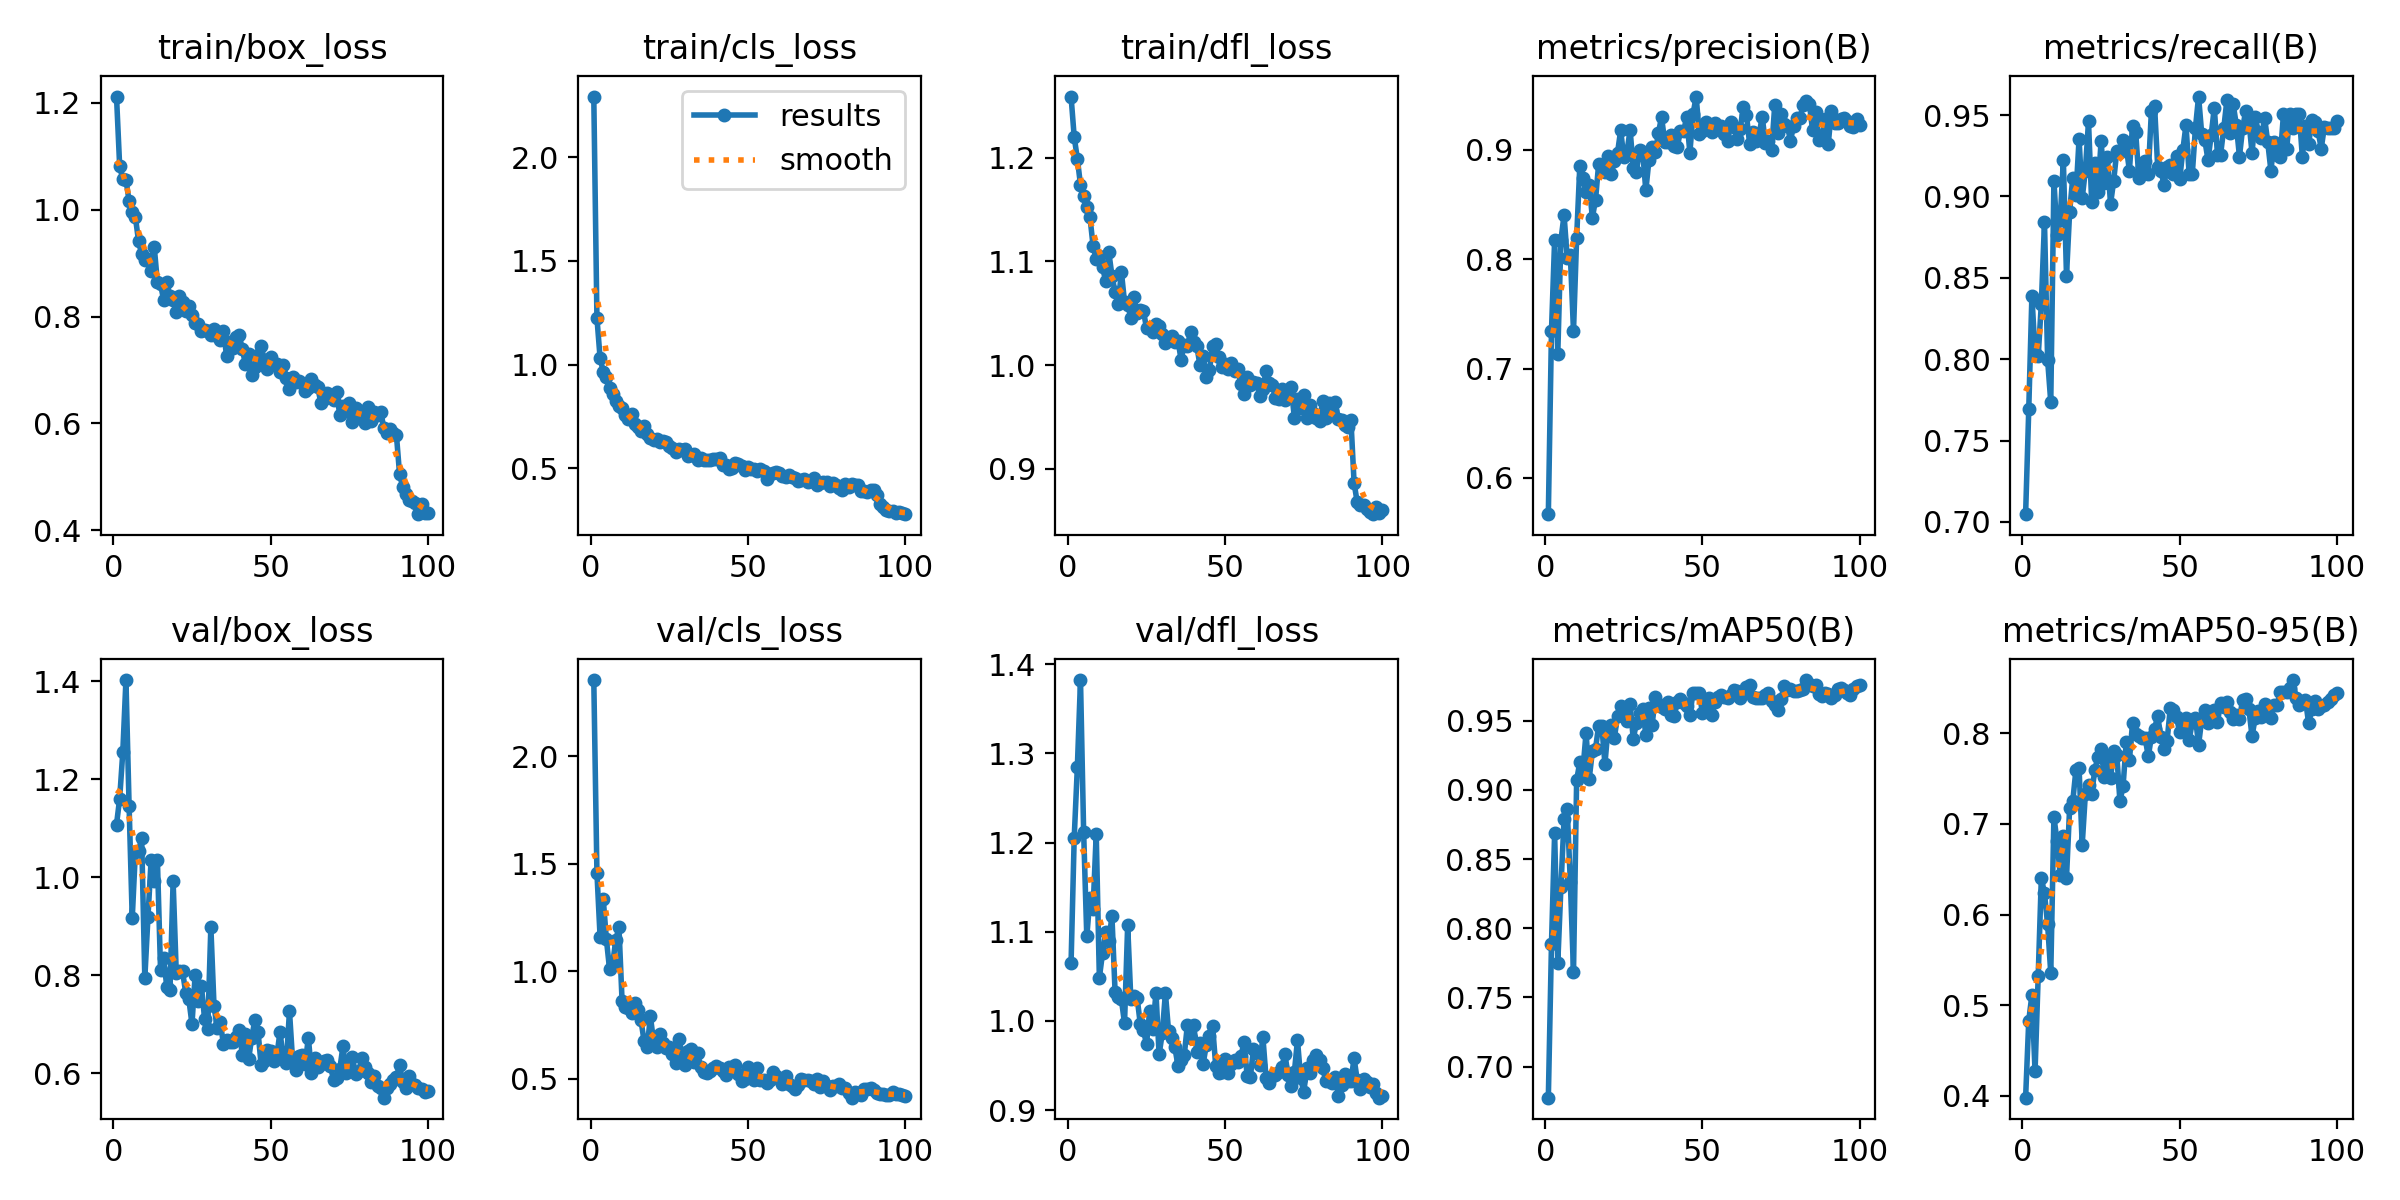

The data file committed next to this chart (first rows):
epoch, time, train/box_loss, train/cls_loss, train/dfl_loss, metrics/precision(B), metrics/recall(B), metrics/mAP50(B), metrics/mAP50-95(B), val/box_loss, val/cls_loss, val/dfl_loss, lr/pg0, lr/pg1, lr/pg2
1, 14.09, 1.212, 2.293, 1.259, 0.5669, 0.7047, 0.6775, 0.3981, 1.108, 2.354, 1.065, 0.00058, 0.00058, 0.00058
2, 24.42, 1.082, 1.225, 1.22, 0.7345, 0.7692, 0.7886, 0.4831, 1.16, 1.458, 1.205, 0.001168, 0.001168, 0.001168
3, 34.92, 1.057, 1.032, 1.199, 0.8173, 0.8389, 0.8685, 0.5113, 1.255, 1.161, 1.284, 0.001745, 0.001745, 0.001745
4, 44.97, 1.056, 0.9653, 1.174, 0.713, 0.8039, 0.7747, 0.4271, 1.403, 1.337, 1.382, 0.001941, 0.001941, 0.001941
5, 54.97, 1.016, 0.9405, 1.163, 0.8174, 0.8017, 0.8297, 0.532, 1.146, 1.15, 1.212, 0.001921, 0.001921, 0.001921
6, 64.96, 0.9956, 0.8851, 1.152, 0.8402, 0.834, 0.8788, 0.6407, 0.9158, 1.012, 1.095, 0.001901, 0.001901, 0.001901
7, 74.97, 0.9862, 0.8573, 1.143, 0.8009, 0.8845, 0.8859, 0.6232, 1.052, 1.034, 1.138, 0.001881, 0.001881, 0.001881
8, 85.17, 0.9417, 0.824, 1.115, 0.8035, 0.7996, 0.8334, 0.5891, 1.054, 1.147, 1.126, 0.001861, 0.001861, 0.001861
9, 95.45, 0.9164, 0.7995, 1.102, 0.7341, 0.7736, 0.7682, 0.5354, 1.079, 1.204, 1.21, 0.001842, 0.001842, 0.001842
10, 107.1, 0.9052, 0.7898, 1.106, 0.8194, 0.9096, 0.9071, 0.7076, 0.7936, 0.8606, 1.048, 0.001822, 0.001822, 0.001822
11, 116.7, 0.908, 0.7563, 1.094, 0.8847, 0.8763, 0.9198, 0.6808, 0.9187, 0.8346, 1.076, 0.001802, 0.001802, 0.001802
12, 126.9, 0.8856, 0.7351, 1.081, 0.8739, 0.8858, 0.9146, 0.6441, 1.034, 0.831, 1.099, 0.001782, 0.001782, 0.001782
13, 136.7, 0.9302, 0.7601, 1.109, 0.8612, 0.9224, 0.9412, 0.6868, 0.9922, 0.8068, 1.09, 0.001762, 0.001762, 0.001762
14, 146.8, 0.8639, 0.7149, 1.086, 0.8681, 0.8513, 0.9081, 0.6405, 1.035, 0.8538, 1.117, 0.001743, 0.001743, 0.001743
15, 156.8, 0.8609, 0.7, 1.07, 0.8378, 0.8906, 0.9278, 0.7179, 0.8102, 0.8206, 1.032, 0.001723, 0.001723, 0.001723
16, 167.2, 0.8305, 0.681, 1.059, 0.854, 0.9116, 0.9297, 0.7252, 0.8343, 0.7723, 1.027, 0.001703, 0.001703, 0.001703
17, 177, 0.8652, 0.703, 1.09, 0.887, 0.9009, 0.9465, 0.7596, 0.7748, 0.6753, 1.024, 0.001683, 0.001683, 0.001683
18, 186.9, 0.8377, 0.6663, 1.061, 0.8847, 0.9353, 0.9464, 0.7612, 0.7688, 0.6484, 0.9973, 0.001663, 0.001663, 0.001663
19, 197, 0.8304, 0.6449, 1.058, 0.8798, 0.899, 0.9188, 0.6772, 0.9913, 0.7897, 1.107, 0.001644, 0.001644, 0.001644
20, 207.5, 0.8086, 0.6355, 1.046, 0.8942, 0.916, 0.945, 0.7329, 0.8045, 0.6753, 1.025, 0.001624, 0.001624, 0.001624
21, 218, 0.838, 0.6423, 1.065, 0.8778, 0.9461, 0.947, 0.7425, 0.8089, 0.6492, 1.027, 0.001604, 0.001604, 0.001604
22, 227.9, 0.8272, 0.6258, 1.051, 0.8896, 0.8965, 0.9375, 0.7331, 0.8075, 0.7085, 1.026, 0.001584, 0.001584, 0.001584
23, 237.9, 0.81, 0.6287, 1.053, 0.8971, 0.9207, 0.9535, 0.7593, 0.7641, 0.6664, 0.9969, 0.001564, 0.001564, 0.001564
24, 247.9, 0.819, 0.6242, 1.052, 0.9176, 0.903, 0.9606, 0.774, 0.7506, 0.6434, 0.9895, 0.001545, 0.001545, 0.001545
25, 257.8, 0.8037, 0.6053, 1.035, 0.8929, 0.9341, 0.9591, 0.7827, 0.6999, 0.6468, 0.9741, 0.001525, 0.001525, 0.001525
26, 268.1, 0.7885, 0.5978, 1.036, 0.8977, 0.908, 0.9499, 0.7521, 0.8002, 0.6144, 1.011, 0.001505, 0.001505, 0.001505
27, 278.4, 0.7853, 0.5786, 1.032, 0.9183, 0.9246, 0.9622, 0.7751, 0.7473, 0.5734, 0.991, 0.001485, 0.001485, 0.001485
28, 289.2, 0.7734, 0.5915, 1.04, 0.8831, 0.8953, 0.9369, 0.7503, 0.7776, 0.6867, 1.031, 0.001465, 0.001465, 0.001465
29, 299.4, 0.7742, 0.5863, 1.038, 0.88, 0.9095, 0.9481, 0.7799, 0.711, 0.6191, 0.9625, 0.001446, 0.001446, 0.001446
30, 309.5, 0.7721, 0.5904, 1.03, 0.8997, 0.9281, 0.9557, 0.7758, 0.6908, 0.5653, 0.9859, 0.001426, 0.001426, 0.001426
31, 319.6, 0.7656, 0.5597, 1.021, 0.8978, 0.9272, 0.9581, 0.7247, 0.898, 0.6273, 1.031, 0.001406, 0.001406, 0.001406
32, 330.6, 0.7769, 0.5639, 1.026, 0.8627, 0.9344, 0.9399, 0.7422, 0.7379, 0.6388, 0.9886, 0.001386, 0.001386, 0.001386
33, 343.8, 0.7641, 0.5675, 1.028, 0.8907, 0.9308, 0.9592, 0.7902, 0.6916, 0.5778, 0.981, 0.001366, 0.001366, 0.001366
34, 355, 0.7556, 0.5374, 1.022, 0.902, 0.916, 0.9468, 0.77, 0.7034, 0.6183, 0.9705, 0.001347, 0.001347, 0.001347
35, 367.1, 0.7733, 0.5497, 1.024, 0.8975, 0.9435, 0.9673, 0.8111, 0.6591, 0.5544, 0.9495, 0.001327, 0.001327, 0.001327
36, 378, 0.7263, 0.5372, 1.005, 0.915, 0.9397, 0.9623, 0.7991, 0.6678, 0.5309, 0.9566, 0.001307, 0.001307, 0.001307
37, 388.8, 0.7527, 0.5409, 1.019, 0.93, 0.9116, 0.9599, 0.7964, 0.6624, 0.5256, 0.9618, 0.001287, 0.001287, 0.001287
38, 399.9, 0.7415, 0.5393, 1.019, 0.9071, 0.9181, 0.9582, 0.7952, 0.6634, 0.5372, 0.9958, 0.001267, 0.001267, 0.001267
39, 411, 0.7613, 0.5464, 1.032, 0.9067, 0.922, 0.9637, 0.7949, 0.6728, 0.548, 0.981, 0.001248, 0.001248, 0.001248
40, 421.8, 0.7654, 0.5425, 1.022, 0.9131, 0.9138, 0.9539, 0.7743, 0.6888, 0.5587, 0.9953, 0.001228, 0.001228, 0.001228
41, 432.9, 0.7389, 0.5473, 1.018, 0.9035, 0.9526, 0.9532, 0.796, 0.6371, 0.5513, 0.9656, 0.001208, 0.001208, 0.001208
42, 444.3, 0.7111, 0.5147, 0.9996, 0.9023, 0.9558, 0.9634, 0.805, 0.6799, 0.5379, 0.9758, 0.001188, 0.001188, 0.001188
43, 455.5, 0.7301, 0.5167, 1.008, 0.917, 0.9181, 0.9659, 0.8187, 0.6282, 0.5187, 0.9519, 0.001168, 0.001168, 0.001168
44, 465.9, 0.6913, 0.4979, 0.9883, 0.9166, 0.916, 0.963, 0.7963, 0.6725, 0.5547, 0.9727, 0.001149, 0.001149, 0.001149
45, 476.9, 0.7062, 0.4995, 0.9949, 0.9299, 0.9073, 0.9603, 0.7822, 0.7083, 0.5564, 0.9835, 0.001129, 0.001129, 0.001129
46, 488, 0.7276, 0.5233, 1.018, 0.8971, 0.9181, 0.9541, 0.7918, 0.6844, 0.5632, 0.9947, 0.001109, 0.001109, 0.001109
47, 498.5, 0.7441, 0.5202, 1.02, 0.9322, 0.9192, 0.9702, 0.8275, 0.6158, 0.5234, 0.9494, 0.001089, 0.001089, 0.001089
48, 509.9, 0.7193, 0.5104, 1.007, 0.9485, 0.9136, 0.9702, 0.8252, 0.6253, 0.4898, 0.9411, 0.001069, 0.001069, 0.001069
49, 520.4, 0.7014, 0.4916, 0.998, 0.9147, 0.9246, 0.9703, 0.8174, 0.6464, 0.4991, 0.9424, 0.00105, 0.00105, 0.00105
50, 531.2, 0.7245, 0.5056, 1.001, 0.9175, 0.9105, 0.9556, 0.8009, 0.6447, 0.5539, 0.9575, 0.00103, 0.00103, 0.00103
51, 542.3, 0.7122, 0.4961, 0.9965, 0.9249, 0.9286, 0.9603, 0.8114, 0.6239, 0.525, 0.942, 0.00101, 0.00101, 0.00101
52, 552.6, 0.7106, 0.4935, 1.002, 0.9202, 0.944, 0.9665, 0.8172, 0.636, 0.4939, 0.9517, 0.0009902, 0.0009902, 0.0009902
53, 563.5, 0.6969, 0.4868, 0.9939, 0.9165, 0.9138, 0.9538, 0.7927, 0.6847, 0.5496, 0.9556, 0.0009704, 0.0009704, 0.0009704
54, 575.9, 0.7087, 0.4972, 0.9965, 0.9242, 0.9138, 0.9635, 0.8122, 0.6284, 0.4959, 0.9543, 0.0009506, 0.0009506, 0.0009506
55, 586.9, 0.6857, 0.484, 0.9819, 0.92, 0.942, 0.9672, 0.817, 0.6201, 0.4956, 0.9601, 0.0009308, 0.0009308, 0.0009308
56, 597.8, 0.6654, 0.4487, 0.9721, 0.9215, 0.9614, 0.9686, 0.7873, 0.7264, 0.4826, 0.9759, 0.000911, 0.000911, 0.000911
57, 609.1, 0.6871, 0.4713, 0.9883, 0.914, 0.9385, 0.9669, 0.8151, 0.6245, 0.4946, 0.9383, 0.0008912, 0.0008912, 0.0008912
58, 620.7, 0.6783, 0.4756, 0.981, 0.9079, 0.9345, 0.966, 0.8251, 0.6058, 0.5313, 0.9367, 0.0008714, 0.0008714, 0.0008714
59, 631.8, 0.6786, 0.481, 0.984, 0.925, 0.9224, 0.9686, 0.8108, 0.6339, 0.514, 0.9685, 0.0008516, 0.0008516, 0.0008516
60, 643, 0.6756, 0.4774, 0.9826, 0.9208, 0.9375, 0.972, 0.8133, 0.6377, 0.5055, 0.9639, 0.0008318, 0.0008318, 0.0008318
... 40 more rows
